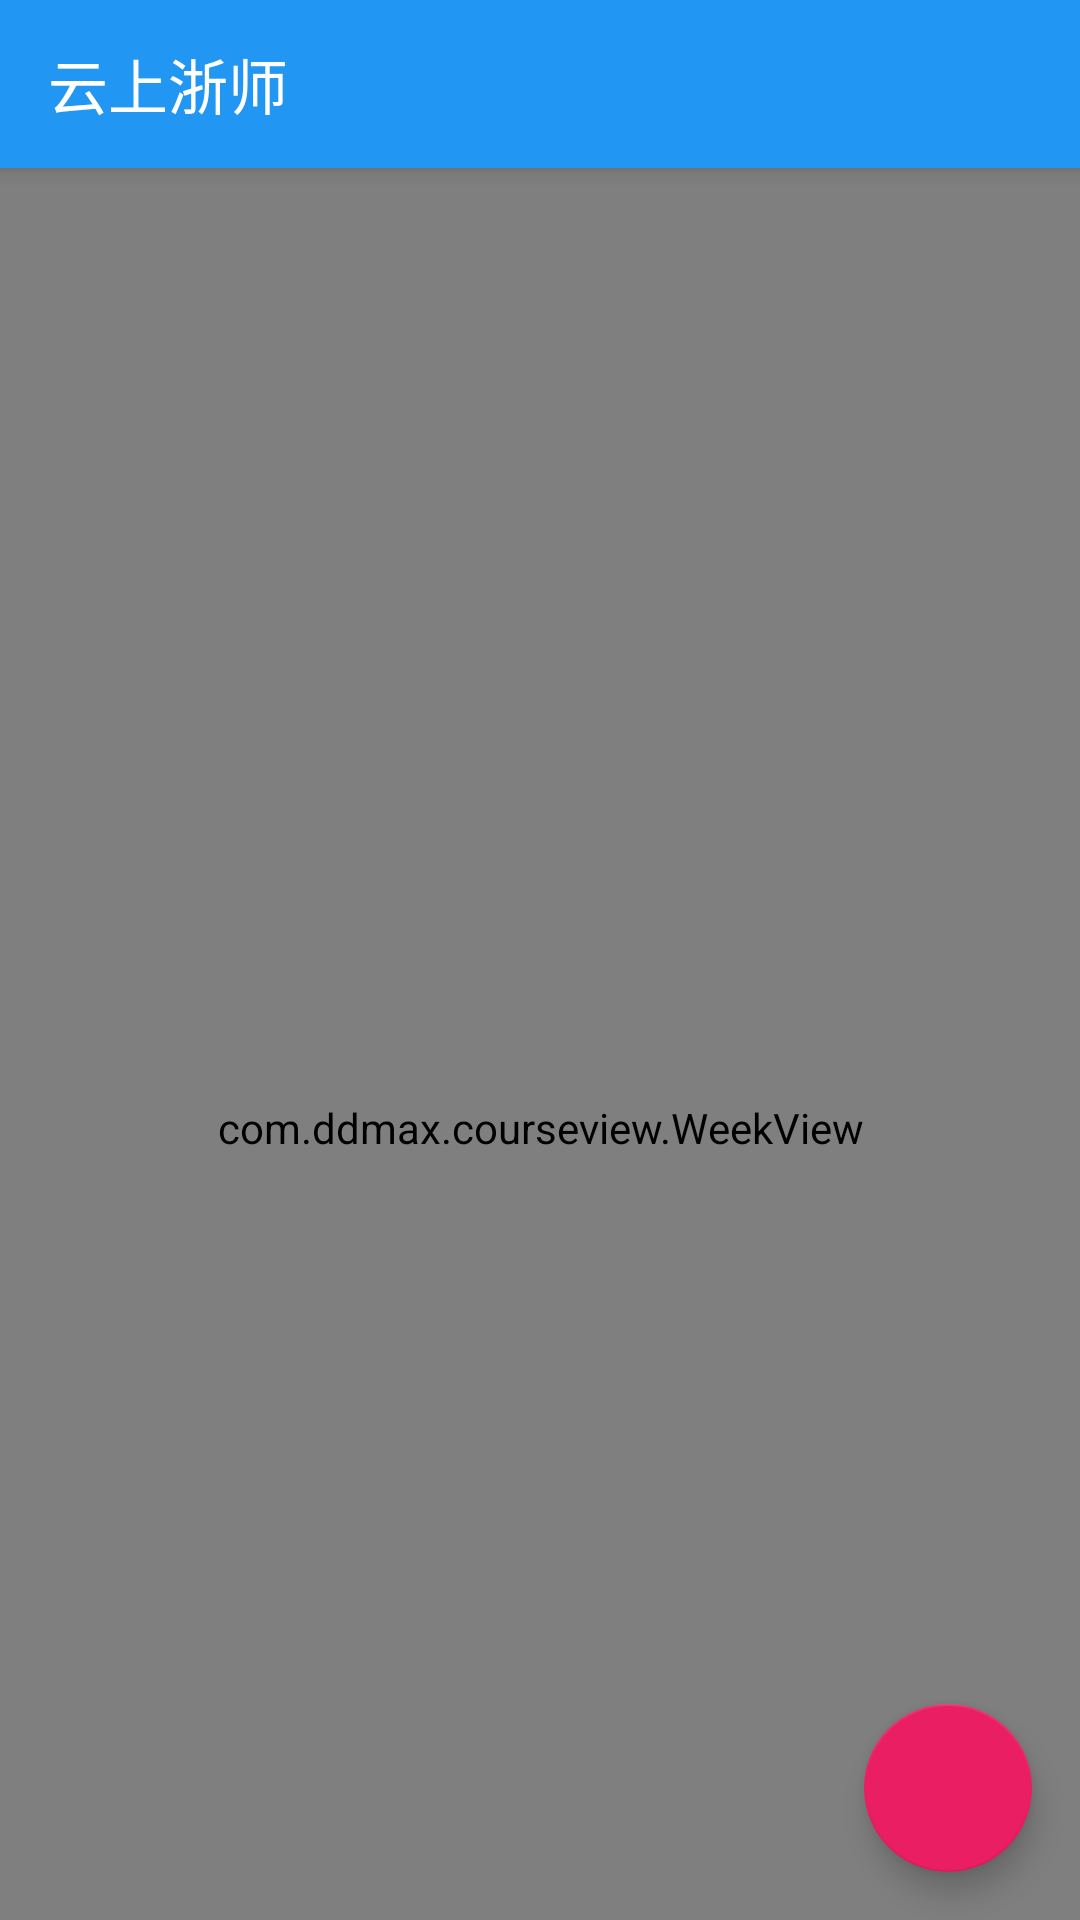

Here is an Android app screen rendered from its layout file. Give the layout XML and the strings, colors and styles it references.
<!-- AndroidManifest.xml: application theme AppTheme -->
<!-- res/layout/activity_course.xml -->
<?xml version="1.0" encoding="utf-8"?>
<android.support.design.widget.CoordinatorLayout xmlns:android="http://schemas.android.com/apk/res/android"
    xmlns:app="http://schemas.android.com/apk/res-auto"
    xmlns:tools="http://schemas.android.com/tools"
    android:id="@+id/course_layout"
    android:layout_width="match_parent"
    android:layout_height="match_parent"
    android:orientation="vertical"
    tools:context="com.ddmax.zjnucloud.ui.activity.ScoreActivity">

    <android.support.design.widget.AppBarLayout
        android:id="@+id/app_bar"
        android:layout_width="match_parent"
        android:layout_height="wrap_content"
        android:theme="@style/ThemeOverlay.AppCompat.Dark.ActionBar">

        <include
            android:id="@+id/toolbar"
            layout="@layout/top_toolbar" />

    </android.support.design.widget.AppBarLayout>

    <com.ddmax.courseview.WeekView
        android:id="@+id/course_view"
        android:layout_width="match_parent"
        android:layout_height="match_parent"
        app:layout_behavior="@string/appbar_scrolling_view_behavior"
        app:eventTextColor="@android:color/white"
        app:textSize="12sp"
        app:hourHeight="55dp"
        app:headerColumnPadding="6dp"
        app:headerColumnTextColor="#8f000000"
        app:headerRowPadding="12dp"
        app:columnGap="4dp"
        app:noOfVisibleDays="7"
        app:showNowLine="true"
        app:headerRowBackgroundColor="#efefef"
        app:dayBackgroundColor="#05000000"
        app:todayBackgroundColor="#1848adff"
        app:headerColumnBackground="#ffffffff"
        app:dayCourseAmount="12"/>

    <LinearLayout
        android:id="@+id/error_message"
        android:layout_width="wrap_content"
        android:layout_height="wrap_content"
        android:layout_gravity="center"
        android:layout_marginTop="160dp"
        android:gravity="center"
        android:orientation="vertical"
        android:visibility="gone">

        <pl.droidsonroids.gif.GifImageView
            android:layout_width="wrap_content"
            android:layout_height="wrap_content"
            android:layout_gravity="center"
            android:src="@drawable/tears" />

        <TextView
            android:id="@+id/error_text"
            android:layout_width="wrap_content"
            android:layout_height="wrap_content"
            android:layout_gravity="center"
            android:text="@string/emis_server_error" />
    </LinearLayout>

    <android.support.design.widget.FloatingActionButton
        android:id="@+id/fab"
        android:layout_width="wrap_content"
        android:layout_height="wrap_content"
        android:layout_gravity="end|bottom"
        android:layout_margin="@dimen/fab_margin"
        android:src="@drawable/ic_refresh_white_48dp" />

</android.support.design.widget.CoordinatorLayout>
<!-- res/layout/top_toolbar.xml (included above) -->
<android.support.v7.widget.Toolbar
    android:id="@+id/mToolbar"
    xmlns:android="http://schemas.android.com/apk/res/android"
    xmlns:app="http://schemas.android.com/apk/res-auto"
    android:layout_width="match_parent"
    android:layout_height="?attr/actionBarSize"
    android:background="@color/blue"
    android:theme="@style/ThemeOverlay.AppCompat.Dark.ActionBar"
    app:popupTheme="@style/ThemeOverlay.AppCompat.Light"
    app:title="@string/app_name"
    app:layout_scrollFlags="scroll|enterAlways"
    />
<!-- resources referenced by this layout -->
<resources>
  <dimen name="fab_margin">16dp</dimen>
  <string name="app_name">云上浙师</string>
  <string name="emis_server_error">我们的服务器出现了异常，程序员正玩命抢修中，请稍后再试…</string>
  <style name="AppTheme" parent="AppTheme.Base">
  
      </style>
  <style name="AppTheme.Base" parent="Theme.AppCompat.Light.NoActionBar">
  
          <item name="colorPrimary">@color/material_blue</item>
          <item name="colorPrimaryDark">@color/material_blue_dark</item>
          <item name="colorAccent">@color/material_pink</item>
  	    
      </style>
  <color name="material_blue">#2196F3</color>
  <color name="material_blue_dark">#1E88E5</color>
  <color name="material_pink">#E91E63</color>
</resources>
